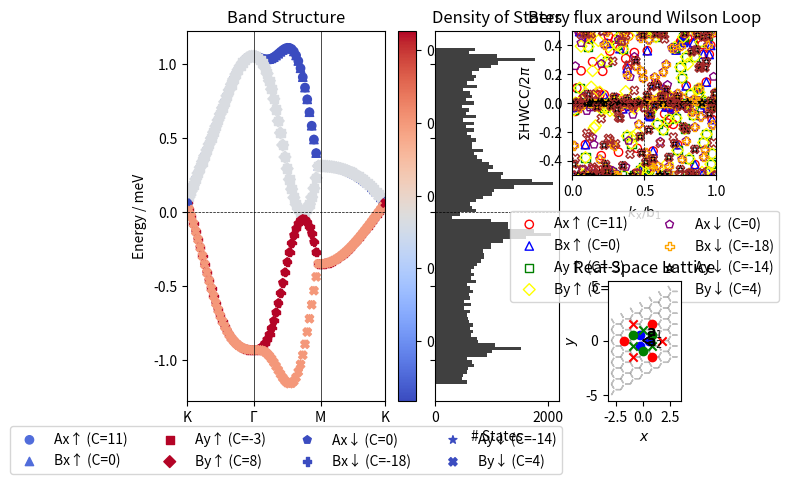

The matplotlib source for this figure:
########################################################
# CHERN NUMBER FOR THE EIGHT BAND MODEL (CONVENTION I) #
########################################################

import numpy as np
import matplotlib.pyplot as plt
import sys
from itertools import product
import matplotlib.gridspec as gridspec

# variables to set (when changing the Hamiltonian)

num_bands = 8
band_structure_file_name = "2D_eight_band_structure.dat"
A_sites = [0, 2, 4, 6]
x_sites = [0, 1, 4, 5]
up_sites = [0, 1, 2, 3]
wilson_loop_file_name = "eight_wilson_loop.dat"
energies_file_name = "eight_energies.dat"

# lattice vectors (normalized)

a1 = (1/2) * np.array([np.sqrt(3), 1])
a2 = (1/2) * np.array([np.sqrt(3), -1])
avec = np.vstack((a1, a2))

# reciprocal lattice vectors

b1 = (2.*np.pi) * np.array([1/np.sqrt(3), 1])
b2 = (2.*np.pi) * np.array([1/np.sqrt(3), -1])
bvec = np.vstack((b1, b2))

# high symmetry points

K1 = np.array([2/3, 1/3])
K2 = np.array([1/3, 2/3])
GA = np.array([0., 0.])
MM = np.array([0.5, 0.5])

# print the lattice

print("avec = ", avec)
print("bvec = ", bvec)
print("K1 = ", np.matmul(K1, bvec))
print("K2 = ", np.matmul(K2, bvec))
print("GA = ", np.matmul(GA, bvec))
print("MM = ", np.matmul(MM, bvec))

# sanity check the lattice

print("|avec| = ", np.sqrt(avec[0, 0]**2+avec[0, 1]**2))
print("a0 . b0 = ", avec[0, :].dot(bvec[0, :]))
print("a1 . b1 = ", avec[1, :].dot(bvec[1, :]))
print("a1 . b0 = ", avec[1, :].dot(bvec[0, :]))
print("a0 . b1 = ", avec[0, :].dot(bvec[1, :]))

# plot the lattice

# plt.scatter(np.matmul(K1, bvec)[0], np.matmul(K1, bvec)[1], color='blue')
# plt.scatter(np.matmul(K2, bvec)[0], np.matmul(K2, bvec)[1], color='green')
# plt.scatter(np.matmul(GA, bvec)[0], np.matmul(GA, bvec)[1], color='orange')
# plt.scatter(np.matmul(MM, bvec)[0], np.matmul(MM, bvec)[1], color='red')
# plt.plot([0, avec[0, 0]], [0, avec[0, 1]], color='black')
# plt.plot([0, avec[1, 0]], [0, avec[1, 1]], color='black')
# plt.plot([0, bvec[0, 0]], [0, bvec[0, 1]], color='purple')
# plt.plot([0, bvec[1, 0]], [0, bvec[1, 1]], color='purple')
# plt.axis('equal')  # plt.gca().set_aspect('equal', adjustable='box')
# plt.show()
# sys.exit()


def hamiltonian(k):

    # values from arXiv:1805.06819
    t1 = 0.331
    t2 = 0.01  # np.sqrt(129)/36 * t1
    t2dash = 0.097
    # Haldane hoppings in each valley
    M = 0
    phi = 0  # np.arccos(3*np.sqrt(3/43))
    tsec2 = -0.097

    delta = np.zeros((3, 2))
    delta[0, :] = (1 / 3) * avec[0, :] + (1 / 3) * avec[1, :]
    delta[1, :] = (-2 / 3) * avec[0, :] + (1 / 3) * avec[1, :]
    delta[2, :] = (1 / 3) * avec[0, :] + (-2 / 3) * avec[1, :]

    secondNN = np.zeros((6, 2))
    # positive direction for A sites / negative direction for B sites
    secondNN[0, :] = avec[0, :]
    secondNN[1, :] = -avec[0, :] + avec[1, :]
    secondNN[2, :] = -avec[1, :]
    # negative direction for A sites / positive direction for B sites
    secondNN[3, :] = avec[1, :]
    secondNN[4, :] = -avec[0, :]
    secondNN[5, :] = avec[0, :] - avec[1, :]

    fifthNN = np.zeros((6, 2))
    fifthNN[0, :] = -avec[0, :] - avec[1, :]
    fifthNN[1, :] = -avec[0, :] + 2*avec[1, :]
    fifthNN[2, :] = 2*avec[0, :] - avec[1, :]
    fifthNN[3, :] = avec[0, :] + avec[1, :]
    fifthNN[4, :] = -2*avec[0, :] + avec[1, :]
    fifthNN[5, :] = avec[0, :] - 2*avec[1, :]

    # plot the neighbors

    # plt.scatter(delta[:, 0], delta[:, 1], color='blue')
    # plt.scatter(fifthNN[0:3, 0], fifthNN[0:3, 1], color='red')
    # plt.scatter(fifthNN[3:6, 0], fifthNN[3:6, 1], color='red', marker='x')
    #
    # plt.plot([0, avec[0, 0]], [0, avec[0, 1]], color='black')
    # plt.plot([0, avec[1, 0]], [0, avec[1, 1]], color='black')
    # plt.axis('equal')  # plt.gca().set_aspect('equal', adjustable='box')
    # plt.show()
    # sys.exit()

    Hamiltonian = np.zeros((num_bands, num_bands), dtype=np.complex128)

    f = 0
    for i in range(3):
        f += t1 * np.exp(1j * k.dot(delta[i, :]))
    f2 = 0
    for i in range(0, 3):
        f2 += t2 * np.exp(1j * k.dot(fifthNN[i, :]))
    # f2_2 = 0
    # for i in range(3, 6):
    #     f2_2 += t2 * np.exp(1j * k.dot(secondNN[i, :]))
    xi = 0
    for i in range(3):
        xi += t2dash * np.exp(1j * k.dot(fifthNN[i, :]))
    ###
    fsec1 = 0
    for i in range(0, 3):
        fsec1 += - tsec2 * np.exp(1j * k.dot(secondNN[i, :]))
    fsec2 = 0
    for i in range(3, 6):
        fsec2 += - tsec2 * np.exp(1j * k.dot(secondNN[i, :]))

    # complex hoppings

    t2_phase = np.exp(1j * phi)
    t2dash_phase = 1  # np.exp(1j * phi)

    # spin up block

    Hamiltonian[0][0] = t2_phase * f2 + np.conj(t2_phase) * np.conj(f2)
    Hamiltonian[0][1] = f
    Hamiltonian[1][0] = np.conj(f)
    Hamiltonian[1][1] = t2_phase * np.conj(f2) + np.conj(t2_phase) * f2

    Hamiltonian[0][2] = t2dash_phase * xi - np.conj(t2dash_phase) * np.conj(xi)
    Hamiltonian[1][3] = np.conj(t2dash_phase) * xi - t2dash_phase * np.conj(xi)

    Hamiltonian[2][0] = np.conj(Hamiltonian[0][2])
    Hamiltonian[3][1] = np.conj(Hamiltonian[1][3])

    Hamiltonian[2][2] = Hamiltonian[0][0]
    Hamiltonian[2][3] = Hamiltonian[0][1]
    Hamiltonian[3][2] = Hamiltonian[1][0]
    Hamiltonian[3][3] = Hamiltonian[1][1]

    # spin down block (the minimal model is spin degenerate)

    Hamiltonian[4][4] = Hamiltonian[0][0]
    Hamiltonian[4][5] = Hamiltonian[0][1]
    Hamiltonian[5][4] = Hamiltonian[1][0]
    Hamiltonian[5][5] = Hamiltonian[1][1]

    Hamiltonian[4][6] = Hamiltonian[0][2]
    Hamiltonian[5][7] = Hamiltonian[1][3]

    Hamiltonian[6][4] = Hamiltonian[2][0]
    Hamiltonian[7][5] = Hamiltonian[3][1]

    Hamiltonian[6][6] = Hamiltonian[2][2]
    Hamiltonian[6][7] = Hamiltonian[2][3]
    Hamiltonian[7][6] = Hamiltonian[3][2]
    Hamiltonian[7][7] = Hamiltonian[3][3]

    # orbital Zeeman contribution (Btau)

    Btau_x, Btau_y, Btau_z = 0, 0, 0  # 3

    for i in [0, 1, 4, 5]:
        Hamiltonian[i][i] += Btau_z
        Hamiltonian[i + 2][i + 2] -= Btau_z
        Hamiltonian[i][i + 2] += (Btau_x - 1j * Btau_y)
        Hamiltonian[i + 2][i] += (Btau_x + 1j * Btau_y)

    # spin Zeeman contribution (Bsigma)

    Bsigma_x, Bsigma_y, Bsigma_z = 0, 0, 0  # 6

    for i in range(4):

        Hamiltonian[i][i] += Bsigma_z
        Hamiltonian[i+4][i+4] -= Bsigma_z
        Hamiltonian[i+4][i] += (Bsigma_x - 1j*Bsigma_y)
        Hamiltonian[i][i+4] += (Bsigma_x + 1j*Bsigma_y)

    return Hamiltonian


def berry_curv(ev, ev_alpha, ev_beta, ev_alpha_beta):

    bc = - np.imag(np.log(np.conj(ev).dot(ev_alpha) * np.conj(ev_alpha).dot(ev_alpha_beta)
                          * np.conj(ev_alpha_beta).dot(ev_beta) * np.conj(ev_beta).dot(ev)))

    return bc


def amp(vec, character):

    amplitude = 0

    if character == 'site':
        for component in A_sites:
            amplitude += abs(vec[component]) ** 2
    elif character == 'orbital':
        for component in x_sites:
            amplitude += abs(vec[component]) ** 2
    elif character == 'spin':
        for component in up_sites:
            amplitude += abs(vec[component]) ** 2

    return amplitude


def write_eigensystem(file, count, k, eigval, amp_bands):

    eigvec = np.zeros((num_bands, num_bands), dtype=np.complex128)

    eigvals, eigvecs = np.linalg.eig(hamiltonian(k))

    idx = np.argsort(eigvals)[::-1]

    for band in range(num_bands):
        eigval[band, count] = np.real(eigvals[idx[band]])
        eigvec[:, band] = eigvecs[:, idx[band]]

    file.write("{} ".format(count))
    for band in range(num_bands):
        file.write("{} ".format(eigval[band, count]))
    for band in range(num_bands):
        file.write("{} ".format(amp(eigvec[:, band], 'site')))
        amp_bands[band, count] = amp(eigvec[:, band], 'site')
    for band in range(num_bands):
        file.write("{} ".format(amp(eigvec[:, band], 'orbital')))
    for band in range(num_bands):
        if band == num_bands - 1:
            file.write("{}\n".format(amp(eigvec[:, band], 'spin')))
        else:
            file.write("{} ".format(amp(eigvec[:, band], 'spin')))

    return eigval[:, count], amp_bands[:, count]


if __name__ == '__main__':

    ##########################
    # Plot 2D band structure #
    ##########################

    open(band_structure_file_name, "w")
    band_structure_2d = open(band_structure_file_name, "a", buffering=1)

    count, nk = 0, 30

    eigval_bands = np.zeros((num_bands, 3*nk))
    amp_bands = np.zeros((num_bands, 3*nk))

    for i in range(nk):
        k = K1 - K1 * float(i) / float(nk - 1)
        k = np.matmul(k, bvec)
        eigval_bands[:, count], amp_bands[:, count] = write_eigensystem(band_structure_2d, count, k, eigval_bands, amp_bands)
        count += 1

    for i in range(nk):
        k = GA + (MM - GA) * float(i) / float(nk - 1)
        k = np.matmul(k, bvec)
        eigval_bands[:, count], amp_bands[:, count] = write_eigensystem(band_structure_2d, count, k, eigval_bands, amp_bands)
        count += 1

    for i in range(nk):
        k = MM + (K2 - MM) * float(i) / float(nk - 1)
        k = np.matmul(k, bvec)
        eigval_bands[:, count], amp_bands[:, count] = write_eigensystem(band_structure_2d, count, k, eigval_bands, amp_bands)
        count += 1

    ###############################
    # Calculate the Chern numbers #
    ###############################

    samples_x, samples_y = 101, 101
    max_idx_x, max_idx_y = samples_x - 1, samples_y - 1

    energy_matrix = np.zeros((num_bands, samples_x, samples_y))
    u_matrix = np.zeros((num_bands, num_bands, samples_x, samples_y), dtype=np.complex128)
    chern_numbers = np.zeros(num_bands)

    for idx_x in range(samples_x):
        for idx_y in range(samples_y):

            frac_kx, frac_ky = idx_x/max_idx_x, idx_y/max_idx_y

            # wavevector used for u (depends on boundary conditions)
            if idx_x == max_idx_x and idx_y == max_idx_y:
                k_u = np.matmul(np.array([0, 0]), bvec)
            elif idx_x == max_idx_x:
                k_u = np.matmul(np.array([0, frac_ky]), bvec)
            elif idx_y == max_idx_y:
                k_u = np.matmul(np.array([frac_kx, 0]), bvec)
            else:
                k_u = np.matmul(np.array([frac_kx, frac_ky]), bvec)

            eigval, u_eigvec = np.linalg.eig(hamiltonian(k_u))
            idx0 = np.argsort(eigval)[::-1]
            for band in range(num_bands):
                energy_matrix[band, idx_x, idx_y] = np.real(eigval[idx0[band]])
                u_matrix[:, band, idx_x, idx_y] = u_eigvec[:, idx0[band]]

    berry_flux_matrix = np.zeros((num_bands, samples_x-1, samples_y-1))

    for band in range(num_bands):
        for idx_x in range(max_idx_x):
            for idx_y in range(max_idx_y):
                berry_flux_matrix[band, idx_x, idx_y] = berry_curv(u_matrix[:, band, idx_x, idx_y],
                                                                   u_matrix[:, band, idx_x + 1, idx_y],
                                                                   u_matrix[:, band, idx_x, idx_y + 1],
                                                                   u_matrix[:, band, idx_x + 1, idx_y + 1])

    ##################################
    # Calculate the gap/width ratios #
    ##################################

    width = np.zeros(num_bands)

    for i in range(num_bands):
        width[i] = max(eigval_bands[i, :]) - min(eigval_bands[i, :])

    gap = np.zeros(num_bands-1)

    for i in range(num_bands-1):
        gap[i] = min(eigval_bands[i, :]) - max(eigval_bands[i+1, :])

    ratio = np.zeros(num_bands-1)

    for i in range(num_bands-1):
        ratio[i] = gap[i]/width[i+1]

    print("")
    for band in range(num_bands):
        chern_numbers[band] = np.sum(berry_flux_matrix[band, :, :]) / (2 * np.pi)
        print("Chern number ( band", band, ") = ", chern_numbers[band])
        if (band + 1) % 2 == 0:
            print("Ratio of", band - 1, "-", band, "gap to", band, "width = ", ratio[band - 1])
            print("")

    ######################################################
    # Berry fluxes along Wilson loops in the y direction #
    ######################################################

    open(wilson_loop_file_name, "w")
    wilson_loop = open(wilson_loop_file_name, "a", buffering=1)

    wl_berry_flux = np.ones((num_bands, samples_x), dtype=np.complex128)

    for band in range(num_bands):
        for idx_x in range(samples_x):
            for idx_y in range(samples_y - 1):
                wl_berry_flux[band, idx_x] *= \
                    np.conj(u_matrix[:, band, idx_x, idx_y]).dot(u_matrix[:, band, idx_x, idx_y+1])
            wilson_loop.write("{} {}\n"
                              .format(idx_x/max_idx_x, -(1/(2*np.pi)) * np.imag(np.log(wl_berry_flux[band, idx_x]))))
        wilson_loop.write("\n\n")

    #####################
    # 2D electronic DOS #
    #####################

    open(energies_file_name, "w")
    eigenenergies = open(energies_file_name, "a", buffering=1)

    for band in range(num_bands):
        for idx_x in range(samples_x):
            for idx_y in range(samples_y):
                eigenenergies.write("{}\n".format(energy_matrix[band, idx_x, idx_y]))
        wilson_loop.write("\n\n")

    ##############
    # Final Plot #
    ##############

    fig = plt.figure()

    gs = gridspec.GridSpec(1, 3, width_ratios=[2, 1, 1])

    ax0 = plt.subplot(gs[0])
    # colors = ['red', 'blue', 'green', 'yellow', 'purple', 'orange', 'black', 'brown']
    markers = ["o", "^", "s", "D", "p", "P", "*", "X"]
    # fills = ['red', 'blue', 'green', 'yellow', 'none', 'none', 'none', 'none']

    for nb in range(num_bands):
        plt.scatter(np.linspace(0, 89, 90), eigval_bands[nb, :], c=amp_bands[nb, :], cmap=plt.cm.coolwarm,
                    marker=markers[nb])
    ax0.legend(['Ax↑ (C={})'.format(int(chern_numbers[0])), 'Bx↑ (C={})'.format(int(chern_numbers[1])),
                'Ay↑ (C={})'.format(int(chern_numbers[2])), 'By↑ (C={})'.format(int(chern_numbers[3])),
                'Ax↓ (C={})'.format(int(chern_numbers[4])), 'Bx↓ (C={})'.format(int(chern_numbers[5])),
                'Ay↓ (C={})'.format(int(chern_numbers[6])), 'By↓ (C={})'.format(int(chern_numbers[7]))],
               loc='upper center', bbox_to_anchor=(0.5, -0.05), ncol=4)
    ax0.set_title('Band Structure')
    ax0.set_ylabel('Energy / meV')
    ax0.axvline(30, color='k', linewidth=0.5)
    ax0.axvline(60, color='k', linewidth=0.5)
    ax0.axhline(0, color='k', linewidth=0.5, ls='--')
    plt.xlim((0, 89))
    plt.xticks([0, 30, 60, 89], ["K", "Γ", "M", "K"])
    plt.colorbar(label='$|c_\mathrm{A}|^2$')

########################################################################################################################

    ax1 = plt.subplot(gs[1], sharey=ax0)
    n, bins, patches = ax1.hist(np.ndarray.flatten(energy_matrix), 100,
                                density=False, facecolor='k', alpha=0.75, orientation='horizontal')
    plt.setp(ax1.get_yticklabels(), visible=False)
    ax1.set_title('Density of States')
    ax1.set_xlabel('# States')
    ax1.axhline(0, color='k', linewidth=0.5, ls='--')

    # plt.subplots_adjust(wspace=.0)
    gs.update(wspace=0)

########################################################################################################################

    left, bottom, width, height = [0.69, 0.58, 0.3, 0.3]
    ax2 = fig.add_axes([left, bottom, width, height])
    colors = ['red', 'blue', 'green', 'yellow', 'purple', 'orange', 'black', 'brown']
    markers = ["o", "^", "s", "D", "p", "P", "*", "X"]
    for nb in range(num_bands):
        ax2.scatter(np.linspace(0, 1, 101), -(1 / (2 * np.pi)) * np.imag(np.log(wl_berry_flux[nb, :])),
                    marker=markers[nb], facecolors='none', edgecolors=colors[nb])
    ax2.legend(['Ax↑ (C={})'.format(int(chern_numbers[0])), 'Bx↑ (C={})'.format(int(chern_numbers[1])),
                'Ay↑ (C={})'.format(int(chern_numbers[2])), 'By↑ (C={})'.format(int(chern_numbers[3])),
                'Ax↓ (C={})'.format(int(chern_numbers[4])), 'Bx↓ (C={})'.format(int(chern_numbers[5])),
                'Ay↓ (C={})'.format(int(chern_numbers[6])), 'By↓ (C={})'.format(int(chern_numbers[7]))],
               loc='upper center', bbox_to_anchor=(0.5, -0.2), ncol=2)
    plt.xlim((0, 1))
    plt.ylim((-0.5, 0.5))
    ax2.set_aspect('equal', adjustable='box')
    ax2.set_title('Berry flux around Wilson Loop')
    ax2.set_xlabel('$k_\mathrm{x} / \mathrm{b}_1$')
    ax2.set_ylabel('$\Sigma \mathrm{HWCC} / 2 \pi$')
    ax2.axhline(0, color='k', linewidth=0.5, ls='--')
    ax2.axvline(0.5, color='k', linewidth=0.5, ls='--')

########################################################################################################################

    left, bottom, width, height = [0.715, 0.11, 0.25, 0.25]
    ax3 = fig.add_axes([left, bottom, width, height])

    delta = np.zeros((3, 2))
    delta[0, :] = (1 / 3) * avec[0, :] + (1 / 3) * avec[1, :]
    delta[1, :] = (-2 / 3) * avec[0, :] + (1 / 3) * avec[1, :]
    delta[2, :] = (1 / 3) * avec[0, :] + (-2 / 3) * avec[1, :]

    secondNN = np.zeros((6, 2))
    # positive direction for A sites / negative direction for B sites
    secondNN[0, :] = avec[0, :]
    secondNN[1, :] = -avec[0, :] + avec[1, :]
    secondNN[2, :] = -avec[1, :]
    # negative direction for A sites / positive direction for B sites
    secondNN[3, :] = avec[1, :]
    secondNN[4, :] = -avec[0, :]
    secondNN[5, :] = avec[0, :] - avec[1, :]

    fifthNN = np.zeros((6, 2))
    fifthNN[0, :] = -avec[0, :] - avec[1, :]
    fifthNN[1, :] = -avec[0, :] + 2 * avec[1, :]
    fifthNN[2, :] = 2 * avec[0, :] - avec[1, :]
    fifthNN[3, :] = avec[0, :] + avec[1, :]
    fifthNN[4, :] = -2 * avec[0, :] + avec[1, :]
    fifthNN[5, :] = avec[0, :] - 2 * avec[1, :]

    for m in [-3, -2, -1, 0, 1, 2, 3]:
        for n in [-3, -2, -1, 0, 1, 2, 3]:
            xcoord = 0 + n*avec[0, 0]
            ycoord = 0 + m + n*avec[0, 1]
            for i in range(3):
                ax3.arrow(xcoord, ycoord, delta[i, 0], delta[i, 1], color='gray', width=0.0001, ls='--', alpha=0.5)

    ax3.scatter(delta[:, 0], delta[:, 1], color='blue')
    ax3.scatter(secondNN[0:3, 0], secondNN[0:3, 1], color='green')
    ax3.scatter(secondNN[3:6, 0], secondNN[3:6, 1], color='green', marker='x')
    ax3.scatter(fifthNN[0:3, 0], fifthNN[0:3, 1], color='red')
    ax3.scatter(fifthNN[3:6, 0], fifthNN[3:6, 1], color='red', marker='x')
    ax3.set_title('Real Space Lattice')
    ax3.set_xlabel('$x$')
    ax3.set_ylabel('$y$')

    ax3.arrow(0, 0, avec[0, 0], avec[0, 1], color='black', head_width=0.1, length_includes_head=True)
    ax3.arrow(0, 0, avec[1, 0], avec[1, 1], color='black', head_width=0.1, length_includes_head=True)
    ax3.text(avec[0, 0]/3, 0.4, "$\mathbf{a}_1$")
    ax3.text(avec[0, 0]/3, -0.5, "$\mathbf{a}_2$")

    ax3.set_aspect('equal', adjustable='box')

    # fig.canvas.manager.full_screen_toggle()
    plt.show()
